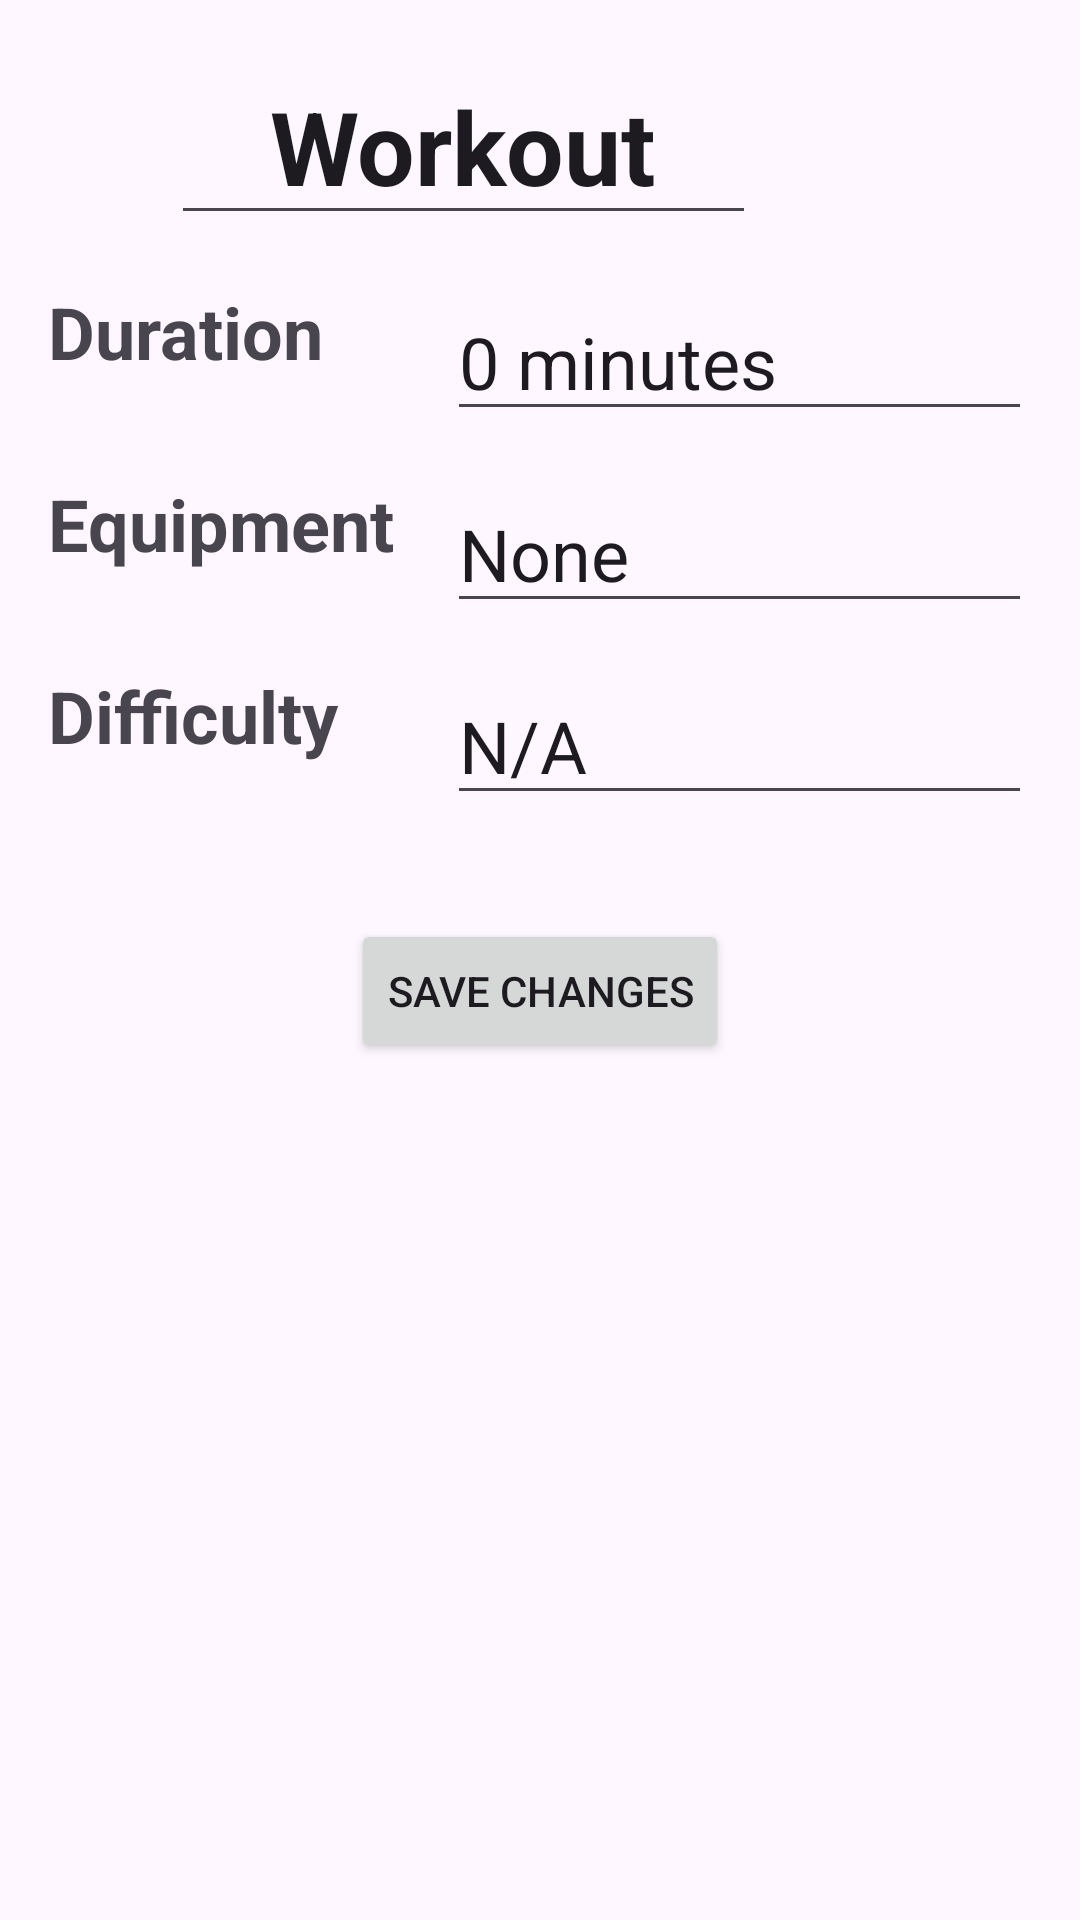

Produce the Android XML layout that renders to this screen, including the resource entries it uses.
<!-- AndroidManifest.xml: application theme Theme.WorkoutList -->
<!-- res/layout/activity_edit_workout.xml -->
<?xml version="1.0" encoding="utf-8"?>
<androidx.constraintlayout.widget.ConstraintLayout xmlns:android="http://schemas.android.com/apk/res/android"
    xmlns:app="http://schemas.android.com/apk/res-auto"
    xmlns:tools="http://schemas.android.com/tools"
    android:id="@+id/main"
    android:layout_width="match_parent"
    android:layout_height="match_parent"
    tools:context=".EditWorkout">

    <TextView
        android:id="@+id/duration_label"
        android:layout_width="wrap_content"
        android:layout_height="48dp"
        android:layout_marginStart="16dp"
        android:layout_marginTop="16dp"
        android:text="@string/duration_label"
        android:textAlignment="viewStart"
        android:textSize="24sp"
        android:textStyle="bold"
        app:layout_constraintStart_toStartOf="parent"
        app:layout_constraintTop_toBottomOf="@+id/workout_name" />

    <TextView
        android:id="@+id/equipment_label"
        android:layout_width="wrap_content"
        android:layout_height="48dp"
        android:layout_marginStart="16dp"
        android:layout_marginTop="16dp"
        android:text="@string/equipment_label"
        android:textSize="24sp"
        android:textStyle="bold"
        app:layout_constraintStart_toStartOf="parent"
        app:layout_constraintTop_toBottomOf="@+id/duration_label" />

    <TextView
        android:id="@+id/difficulty_label"
        android:layout_width="wrap_content"
        android:layout_height="48dp"
        android:layout_marginStart="16dp"
        android:layout_marginTop="16dp"
        android:text="@string/difficulty_label"
        android:textAlignment="viewStart"
        android:textSize="24sp"
        android:textStyle="bold"
        app:layout_constraintStart_toStartOf="parent"
        app:layout_constraintTop_toBottomOf="@+id/equipment_label" />

    <Button
        android:id="@+id/save_button"
        android:layout_width="wrap_content"
        android:layout_height="wrap_content"
        android:layout_marginTop="36dp"
        android:onClick="SaveChanges"
        android:text="@string/save_changes_label"
        app:layout_constraintEnd_toEndOf="parent"
        app:layout_constraintStart_toStartOf="parent"
        app:layout_constraintTop_toBottomOf="@+id/difficulty_label" />

    <EditText
        android:id="@+id/equipment_value"
        android:layout_width="195dp"
        android:layout_height="48dp"
        android:layout_marginTop="16dp"
        android:layout_marginEnd="16dp"
        android:ems="10"
        android:inputType="text"
        android:text="@string/equipment_default"
        android:textAlignment="viewStart"
        android:textSize="24sp"
        android:importantForAutofill="no"
        app:layout_constraintEnd_toEndOf="parent"
        app:layout_constraintTop_toBottomOf="@+id/duration_value" />

    <EditText
        android:id="@+id/difficulty_value"
        android:layout_width="195dp"
        android:layout_height="48dp"
        android:layout_marginTop="16dp"
        android:layout_marginEnd="16dp"
        android:ems="10"
        android:inputType="text"
        android:text="@string/difficulty_default"
        android:textAlignment="viewStart"
        android:textSize="24sp"
        android:importantForAutofill="no"
        app:layout_constraintEnd_toEndOf="parent"
        app:layout_constraintTop_toBottomOf="@+id/equipment_value" />

    <EditText
        android:id="@+id/duration_value"
        android:layout_width="195dp"
        android:layout_height="0dp"
        android:layout_marginTop="16dp"
        android:layout_marginEnd="16dp"
        android:ems="10"
        android:importantForAutofill="no"
        android:inputType="number"
        android:text="@string/duration_default"
        android:textAlignment="viewStart"
        android:textSize="24sp"
        app:layout_constraintEnd_toEndOf="parent"
        app:layout_constraintTop_toBottomOf="@+id/workout_name" />

    <EditText
        android:id="@+id/workout_name"
        android:layout_width="195dp"
        android:layout_height="0dp"
        android:layout_marginTop="16dp"
        android:layout_marginEnd="108dp"
        android:ems="10"
        android:importantForAutofill="no"
        android:text="@string/workout_default"
        android:textAlignment="center"
        android:textAllCaps="false"
        android:textSize="34sp"
        android:textStyle="bold"
        app:layout_constraintEnd_toEndOf="parent"
        app:layout_constraintTop_toTopOf="parent" />

</androidx.constraintlayout.widget.ConstraintLayout>
<!-- resources referenced by this layout -->
<resources>
  <string name="difficulty_default">N/A</string>
  <string name="difficulty_label">Difficulty</string>
  <string name="duration_default">0 minutes</string>
  <string name="duration_label">Duration</string>
  <string name="equipment_default">None</string>
  <string name="equipment_label">Equipment</string>
  <string name="save_changes_label">Save Changes</string>
  <string name="workout_default">Workout</string>
  <style name="Theme.WorkoutList" parent="Base.Theme.WorkoutList" />
  <style name="Base.Theme.WorkoutList" parent="Theme.Material3.DayNight.NoActionBar">
          
          
      </style>
</resources>
